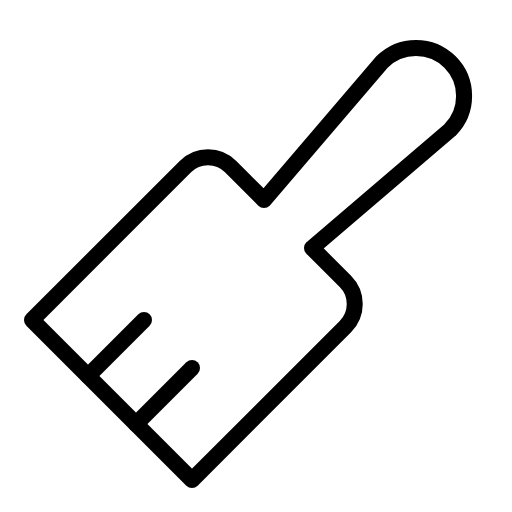
t = 0.00 s
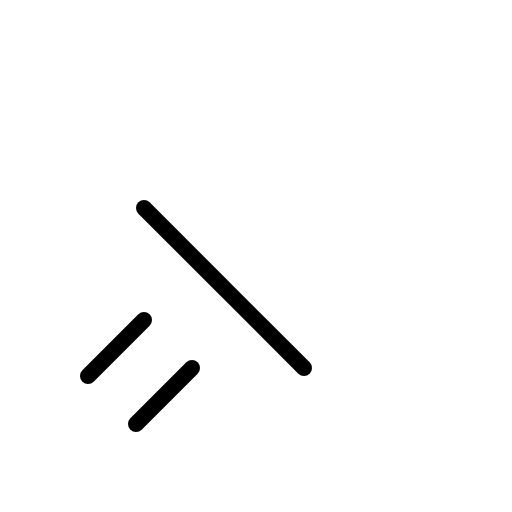
t = 0.90 s
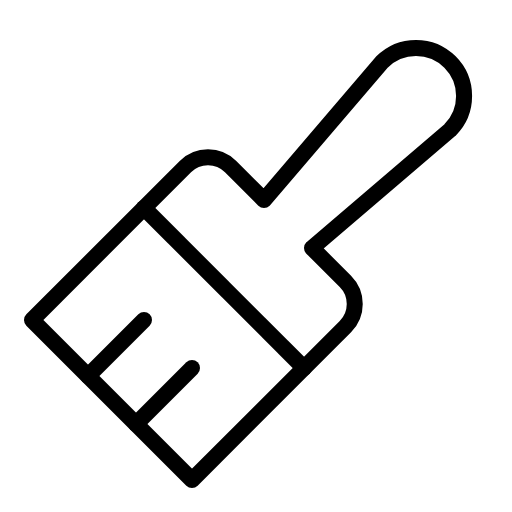
t = 1.28 s
t = 2.03 s: frame unchanged from t = 1.28 s, image omitted
t = 2.78 s: frame unchanged from t = 1.28 s, image omitted
t = 3.15 s: frame unchanged from t = 1.28 s, image omitted

The animated SVG that drew these frames (rendered in a browser with its animation timeline set to each time). Animation: 1 CSS @keyframes rule; one cycle of 3.90 s, repeats indefinitely.

<svg xmlns="http://www.w3.org/2000/svg" viewBox="0 0 256 256">
  <style>
    .draw-line {
      stroke-dasharray: 2000;
      stroke-dashoffset: 0;
    }
    svg:hover .draw-line {
      animation: phosphor-draw-in 3s ease-in-out infinite alternate;
    }
    @keyframes phosphor-draw-in {
      0%   { stroke-dashoffset: 2000; }
      50%  { stroke-dashoffset: 0; }
      100% { stroke-dashoffset: 0; }
    }
  </style><rect width="256" height="256" fill="none"/><line x1="72" y1="104" x2="152" y2="184" fill="none" stroke="currentColor" stroke-linecap="round" stroke-linejoin="round" stroke-width="8" class="draw-line" pathLength="1" style="animation-delay: 0s"/><line x1="44" y1="188" x2="72" y2="160" fill="none" stroke="currentColor" stroke-linecap="round" stroke-linejoin="round" stroke-width="8" class="draw-line" pathLength="1" style="animation-delay: 0.3s"/><line x1="68" y1="212" x2="96" y2="184" fill="none" stroke="currentColor" stroke-linecap="round" stroke-linejoin="round" stroke-width="8" class="draw-line" pathLength="1" style="animation-delay: 0.6s"/><path d="M156,124l16.69,16.69a16,16,0,0,1,0,22.62L96,240,16,160,92.69,83.31a16,16,0,0,1,22.62,0L132,100l59-69A24,24,0,0,1,225,65Z" fill="none" stroke="currentColor" stroke-linecap="round" stroke-linejoin="round" stroke-width="8" class="draw-line" pathLength="1" style="animation-delay: 0.9s"/></svg>
